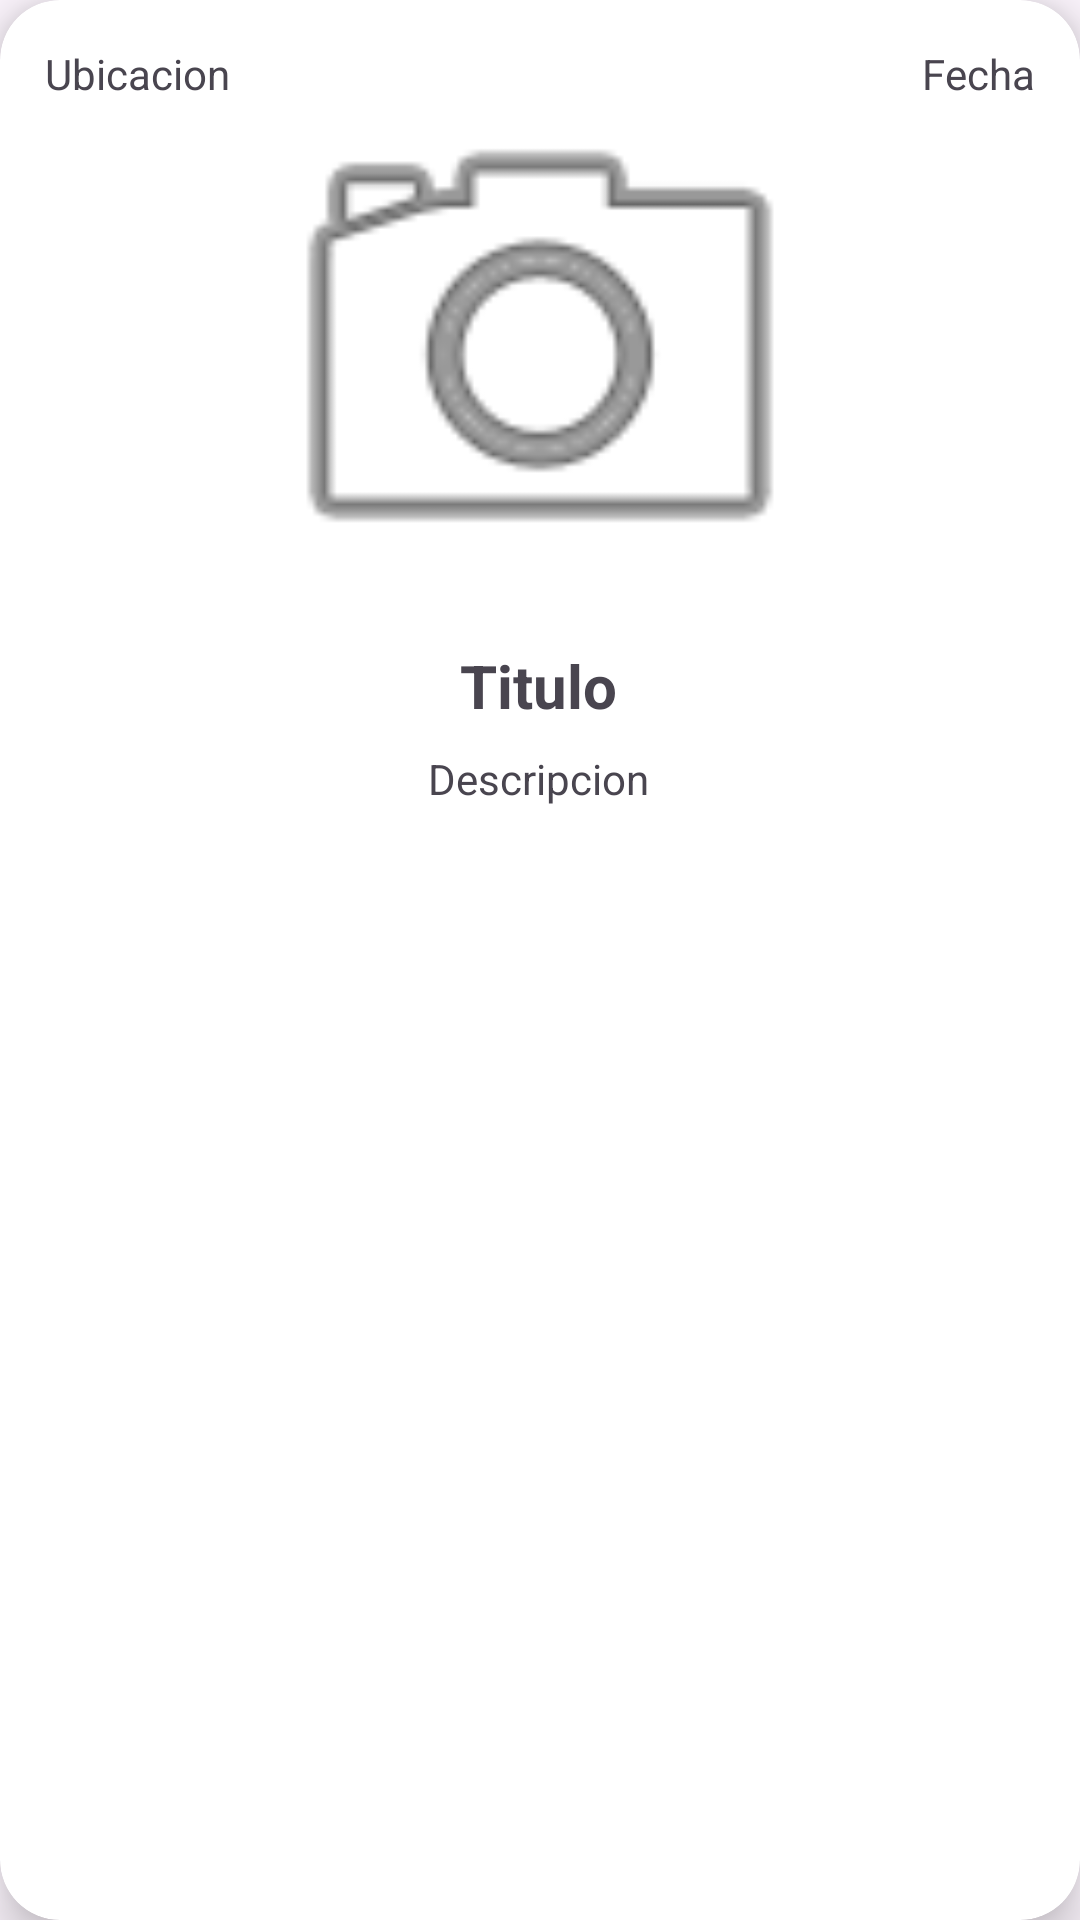

Here is an Android app screen rendered from its layout file. Give the layout XML and the strings, colors and styles it references.
<!-- AndroidManifest.xml: application theme Theme.FinalAppsMoviles_ReforAccion -->
<!-- res/layout/layout_activity.xml -->
<?xml version="1.0" encoding="utf-8"?>
<androidx.cardview.widget.CardView xmlns:android="http://schemas.android.com/apk/res/android"
    xmlns:app="http://schemas.android.com/apk/res-auto"
    xmlns:tools="http://schemas.android.com/tools"
    android:layout_width="match_parent"
    android:layout_height="wrap_content"
    android:layout_margin="5dp"
    app:cardCornerRadius="20dp"
    app:cardElevation="10dp"
    app:contentPadding="5dp">

    <androidx.constraintlayout.widget.ConstraintLayout
        android:layout_width="match_parent"
        android:layout_height="match_parent"
        android:layout_margin="10dp">

        <ImageView
            android:id="@+id/postImageIV_CVTip"
            android:layout_width="match_parent"
            android:layout_height="200dp"
            android:layout_gravity="center_horizontal"
            android:maxHeight="200dp"
            android:minHeight="100dp"
            app:layout_constraintEnd_toEndOf="parent"
            app:layout_constraintStart_toStartOf="parent"
            app:layout_constraintTop_toBottomOf="@+id/ubicationIconIV_CV"
            app:srcCompat="@android:drawable/ic_menu_camera" />

        <ImageView
            android:id="@+id/ubicationIconIV_CV"
            android:layout_width="wrap_content"
            android:layout_height="wrap_content"
            app:layout_constraintStart_toStartOf="parent"
            app:layout_constraintTop_toTopOf="parent"
            app:srcCompat="@drawable/baseline_place_24" />

        <ImageView
            android:id="@+id/dateIconIV_CVTip"
            android:layout_width="wrap_content"
            android:layout_height="wrap_content"
            app:layout_constraintEnd_toEndOf="parent"
            app:layout_constraintTop_toTopOf="parent"
            app:srcCompat="@drawable/baseline_calendar_month_24" />

        <TextView
            android:id="@+id/ubicationTV_CV"
            android:layout_width="wrap_content"
            android:layout_height="wrap_content"
            android:text="Ubicacion"
            app:layout_constraintStart_toEndOf="@+id/ubicationIconIV_CV"
            app:layout_constraintTop_toTopOf="parent" />

        <TextView
            android:id="@+id/dateTV_CVTip"
            android:layout_width="wrap_content"
            android:layout_height="wrap_content"
            android:text="Fecha"
            app:layout_constraintEnd_toStartOf="@+id/dateIconIV_CVTip"
            app:layout_constraintTop_toTopOf="parent" />

        <TextView
            android:id="@+id/descriptionTV_CVTip"
            android:layout_width="wrap_content"
            android:layout_height="wrap_content"
            android:layout_marginTop="8dp"
            android:text="Descripcion"
            app:layout_constraintEnd_toEndOf="parent"
            app:layout_constraintHorizontal_bias="0.498"
            app:layout_constraintStart_toStartOf="parent"
            app:layout_constraintTop_toBottomOf="@+id/titleTV_CVTip" />

        <TextView
            android:id="@+id/titleTV_CVTip"
            android:layout_width="wrap_content"
            android:layout_height="wrap_content"
            android:text="Titulo"
            android:textSize="20sp"
            android:textStyle="bold"
            app:layout_constraintEnd_toEndOf="parent"
            app:layout_constraintHorizontal_bias="0.498"
            app:layout_constraintStart_toStartOf="parent"
            app:layout_constraintTop_toBottomOf="@+id/postImageIV_CVTip" />

    </androidx.constraintlayout.widget.ConstraintLayout>

</androidx.cardview.widget.CardView>
<!-- resources referenced by this layout -->
<resources>
  <style name="Theme.FinalAppsMoviles_ReforAccion" parent="Base.Theme.FinalAppsMoviles_ReforAccion" />
  <style name="Base.Theme.FinalAppsMoviles_ReforAccion" parent="Theme.Material3.DayNight.NoActionBar">
          
          
      </style>
</resources>
